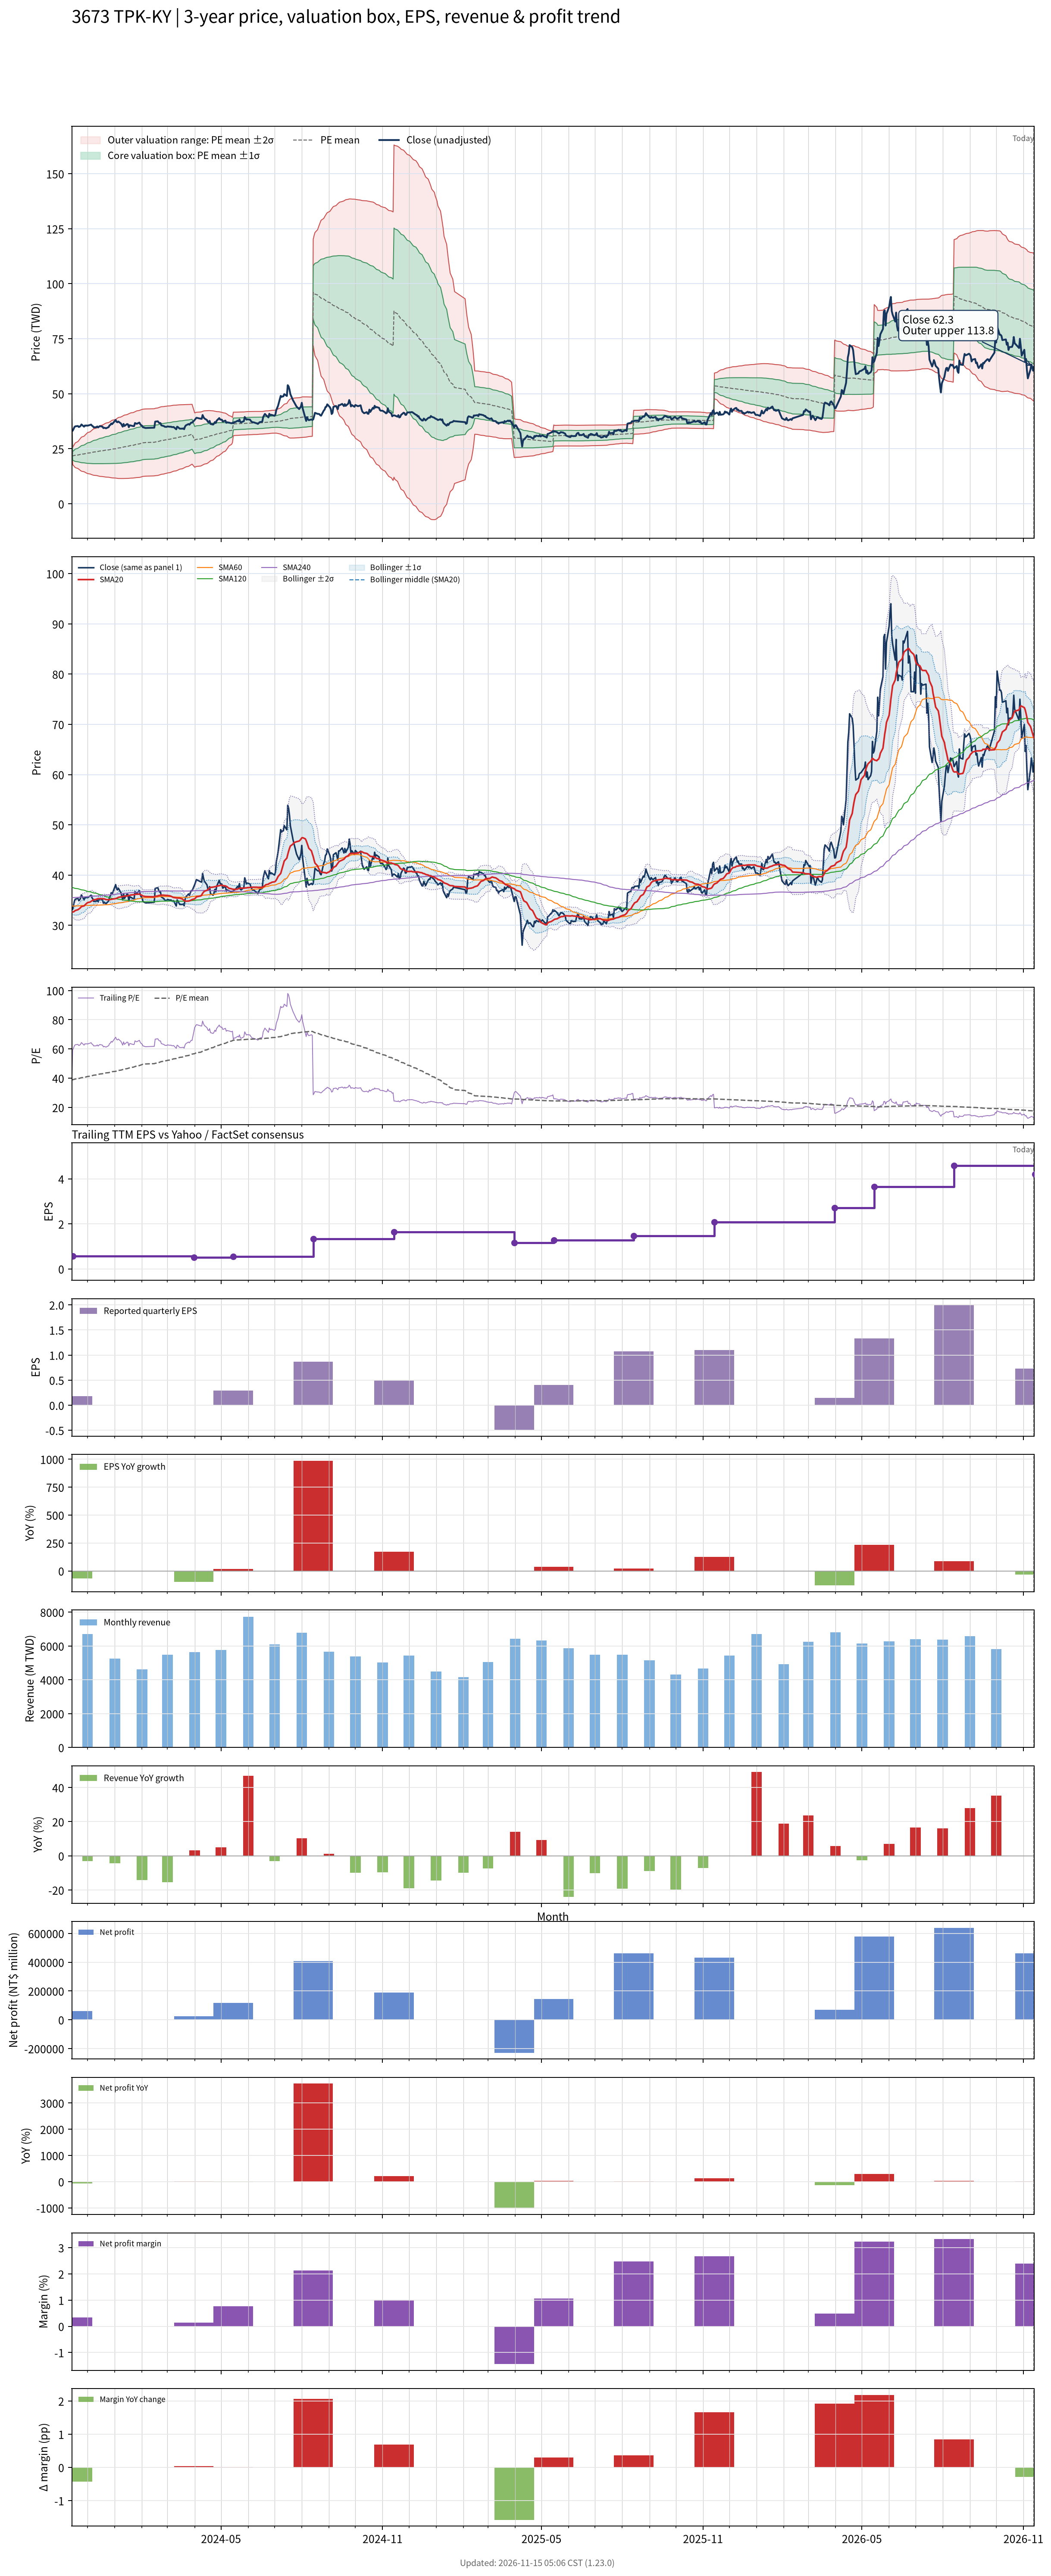

The table this chart was drawn from, first rows:
# chart-version: skill-stock-dynamic-val…
date, close, available_date, period_end, eps, ttm_eps, pe, pe_mean, pe_std, price_m2, price_m1, price_mean, price_p1, price_p2, forward_eps, forward_pe, forward_pe_mean, forward_pe_std, forward_price_m2, forward_price_m1, forward_price_mean, forward_price_p1, forward_price_p2, sma20
2023-11-13, 33.1, 2023-08-14, 2023-06-30, 0.08, 0.93, 35.59, 38.73, 2.953, 30.53, 33.27, 36.02, 38.77, 41.51, , , , , , , , , , 32.68
2023-11-14, 33.2, 2023-11-14, 2023-09-30, 0.18, 0.56, 59.29, 38.88, 3.492, 17.86, 19.82, 21.77, 23.73, 25.68, , , , , , , , , , 32.66
2023-11-15, 33.95, 2023-11-14, 2023-09-30, 0.18, 0.56, 60.62, 39.04, 4.012, 17.37, 19.62, 21.86, 24.11, 26.36, , , , , , , , , , 32.7
2023-11-16, 34.85, 2023-11-14, 2023-09-30, 0.18, 0.56, 62.23, 39.22, 4.533, 16.89, 19.42, 21.96, 24.5, 27.04, , , , , , , , , , 32.8
2023-11-17, 35.2, 2023-11-14, 2023-09-30, 0.18, 0.56, 62.86, 39.4, 5.018, 16.44, 19.25, 22.06, 24.87, 27.68, , , , , , , , , , 32.95
2023-11-20, 35.35, 2023-11-14, 2023-09-30, 0.18, 0.56, 63.12, 39.59, 5.465, 16.05, 19.11, 22.17, 25.23, 28.29, , , , , , , , , , 33.11
2023-11-21, 34.9, 2023-11-14, 2023-09-30, 0.18, 0.56, 62.32, 39.76, 5.844, 15.72, 18.99, 22.27, 25.54, 28.81, , , , , , , , , , 33.24
2023-11-22, 35.05, 2023-11-14, 2023-09-30, 0.18, 0.56, 62.59, 39.94, 6.202, 15.42, 18.89, 22.36, 25.84, 29.31, , , , , , , , , , 33.35
2023-11-23, 35.4, 2023-11-14, 2023-09-30, 0.18, 0.56, 63.21, 40.11, 6.554, 15.12, 18.79, 22.46, 26.13, 29.8, , , , , , , , , , 33.52
2023-11-24, 36.05, 2023-11-14, 2023-09-30, 0.18, 0.56, 64.38, 40.29, 6.914, 14.82, 18.69, 22.56, 26.44, 30.31, , , , , , , , , , 33.73
2023-11-27, 35.05, 2023-11-14, 2023-09-30, 0.18, 0.56, 62.59, 40.47, 7.207, 14.59, 18.62, 22.66, 26.7, 30.73, , , , , , , , , , 33.87
2023-11-28, 35.6, 2023-11-14, 2023-09-30, 0.18, 0.56, 63.57, 40.64, 7.507, 14.35, 18.56, 22.76, 26.96, 31.17, , , , , , , , , , 34.04
2023-11-29, 35.5, 2023-11-14, 2023-09-30, 0.18, 0.56, 63.39, 40.81, 7.785, 14.13, 18.49, 22.85, 27.21, 31.57, , , , , , , , , , 34.23
2023-11-30, 35.6, 2023-11-14, 2023-09-30, 0.18, 0.56, 63.57, 40.98, 8.056, 13.93, 18.44, 22.95, 27.46, 31.97, , , , , , , , , , 34.38
2023-12-01, 35.5, 2023-11-14, 2023-09-30, 0.18, 0.56, 63.39, 41.15, 8.309, 13.74, 18.39, 23.04, 27.7, 32.35, , , , , , , , , , 34.52
2023-12-04, 35.85, 2023-11-14, 2023-09-30, 0.18, 0.56, 64.02, 41.33, 8.567, 13.55, 18.35, 23.14, 27.94, 32.74, , , , , , , , , , 34.64
2023-12-05, 36, 2023-11-14, 2023-09-30, 0.18, 0.56, 64.29, 41.51, 8.819, 13.37, 18.31, 23.25, 28.18, 33.12, , , , , , , , , , 34.78
2023-12-06, 35.5, 2023-11-14, 2023-09-30, 0.18, 0.56, 63.39, 41.69, 9.043, 13.22, 18.28, 23.34, 28.41, 33.47, , , , , , , , , , 34.88
2023-12-07, 35.25, 2023-11-14, 2023-09-30, 0.18, 0.56, 62.95, 41.86, 9.249, 13.08, 18.26, 23.44, 28.62, 33.8, , , , , , , , , , 35
2023-12-08, 34.75, 2023-11-14, 2023-09-30, 0.18, 0.56, 62.05, 42.03, 9.431, 12.97, 18.25, 23.53, 28.82, 34.1, , , , , , , , , , 35.08
2023-12-11, 34.8, 2023-11-14, 2023-09-30, 0.18, 0.56, 62.14, 42.2, 9.607, 12.87, 18.25, 23.63, 29.01, 34.39, , , , , , , , , , 35.17
2023-12-12, 35.15, 2023-11-14, 2023-09-30, 0.18, 0.56, 62.77, 42.37, 9.789, 12.76, 18.25, 23.73, 29.21, 34.69, , , , , , , , , , 35.27
2023-12-13, 34.7, 2023-11-14, 2023-09-30, 0.18, 0.56, 61.96, 42.54, 9.951, 12.67, 18.25, 23.82, 29.39, 34.97, , , , , , , , , , 35.3
2023-12-14, 35.05, 2023-11-14, 2023-09-30, 0.18, 0.56, 62.59, 42.69, 10.12, 12.57, 18.24, 23.9, 29.57, 35.23, , , , , , , , , , 35.31
2023-12-15, 35.3, 2023-11-14, 2023-09-30, 0.18, 0.56, 63.04, 42.85, 10.29, 12.47, 18.23, 23.99, 29.75, 35.51, , , , , , , , , , 35.32
2023-12-18, 35.05, 2023-11-14, 2023-09-30, 0.18, 0.56, 62.59, 43.01, 10.44, 12.39, 18.24, 24.09, 29.94, 35.78, , , , , , , , , , 35.3
2023-12-19, 34.4, 2023-11-14, 2023-09-30, 0.18, 0.56, 61.43, 43.17, 10.58, 12.33, 18.25, 24.17, 30.1, 36.02, , , , , , , , , , 35.28
2023-12-20, 34.55, 2023-11-14, 2023-09-30, 0.18, 0.56, 61.7, 43.32, 10.71, 12.26, 18.26, 24.26, 30.26, 36.26, , , , , , , , , , 35.25
2023-12-21, 34.45, 2023-11-14, 2023-09-30, 0.18, 0.56, 61.52, 43.47, 10.84, 12.2, 18.27, 24.34, 30.41, 36.48, , , , , , , , , , 35.2
2023-12-22, 34.3, 2023-11-14, 2023-09-30, 0.18, 0.56, 61.25, 43.6, 10.96, 12.14, 18.28, 24.42, 30.56, 36.69, , , , , , , , , , 35.12
2023-12-25, 34.85, 2023-11-14, 2023-09-30, 0.18, 0.56, 62.23, 43.75, 11.09, 12.08, 18.29, 24.5, 30.71, 36.92, , , , , , , , , , 35.11
2023-12-26, 35.65, 2023-11-14, 2023-09-30, 0.18, 0.56, 63.66, 43.9, 11.24, 12, 18.29, 24.59, 30.88, 37.17, , , , , , , , , , 35.11
2023-12-27, 35.85, 2023-11-14, 2023-09-30, 0.18, 0.56, 64.02, 44.06, 11.39, 11.92, 18.3, 24.67, 31.05, 37.43, , , , , , , , , , 35.13
2023-12-28, 36.5, 2023-11-14, 2023-09-30, 0.18, 0.56, 65.18, 44.25, 11.55, 11.85, 18.31, 24.78, 31.25, 37.71, , , , , , , , , , 35.17
2023-12-29, 36.2, 2023-11-14, 2023-09-30, 0.18, 0.56, 64.64, 44.44, 11.69, 11.79, 18.34, 24.89, 31.43, 37.98, , , , , , , , , , 35.21
2024-01-02, 38.1, 2023-11-14, 2023-09-30, 0.18, 0.56, 68.04, 44.66, 11.89, 11.69, 18.35, 25.01, 31.67, 38.32, , , , , , , , , , 35.32
2024-01-03, 37.25, 2023-11-14, 2023-09-30, 0.18, 0.56, 66.52, 44.86, 12.05, 11.63, 18.38, 25.12, 31.87, 38.62, , , , , , , , , , 35.38
2024-01-04, 37.05, 2023-11-14, 2023-09-30, 0.18, 0.56, 66.16, 45.07, 12.2, 11.58, 18.41, 25.24, 32.07, 38.91, , , , , , , , , , 35.46
2024-01-05, 37.4, 2023-11-14, 2023-09-30, 0.18, 0.56, 66.79, 45.29, 12.35, 11.53, 18.44, 25.36, 32.28, 39.2, , , , , , , , , , 35.57
2024-01-08, 36.5, 2023-11-14, 2023-09-30, 0.18, 0.56, 65.18, 45.49, 12.48, 11.49, 18.48, 25.47, 32.46, 39.45, , , , , , , , , , 35.66
2024-01-09, 35.8, 2023-11-14, 2023-09-30, 0.18, 0.56, 63.93, 45.69, 12.58, 11.49, 18.54, 25.59, 32.63, 39.68, , , , , , , , , , 35.7
2024-01-10, 35.05, 2023-11-14, 2023-09-30, 0.18, 0.56, 62.59, 45.88, 12.66, 11.51, 18.6, 25.69, 32.79, 39.88, , , , , , , , , , 35.7
2024-01-11, 36.3, 2023-11-14, 2023-09-30, 0.18, 0.56, 64.82, 46.08, 12.77, 11.5, 18.66, 25.81, 32.96, 40.11, , , , , , , , , , 35.78
2024-01-12, 35.35, 2023-11-14, 2023-09-30, 0.18, 0.56, 63.12, 46.28, 12.85, 11.52, 18.72, 25.92, 33.11, 40.31, , , , , , , , , , 35.8
2024-01-15, 36.25, 2023-11-14, 2023-09-30, 0.18, 0.56, 64.73, 46.49, 12.94, 11.54, 18.79, 26.04, 33.29, 40.53, , , , , , , , , , 35.84
2024-01-16, 36.1, 2023-11-14, 2023-09-30, 0.18, 0.56, 64.46, 46.7, 13.03, 11.56, 18.86, 26.15, 33.45, 40.75, , , , , , , , , , 35.9
2024-01-17, 34.8, 2023-11-14, 2023-09-30, 0.18, 0.56, 62.14, 46.89, 13.09, 11.6, 18.93, 26.26, 33.59, 40.92, , , , , , , , , , 35.91
2024-01-18, 35.7, 2023-11-14, 2023-09-30, 0.18, 0.56, 63.75, 47.09, 13.16, 11.63, 19, 26.37, 33.74, 41.11, , , , , , , , , , 35.97
2024-01-19, 35.6, 2023-11-14, 2023-09-30, 0.18, 0.56, 63.57, 47.29, 13.23, 11.67, 19.08, 26.48, 33.89, 41.3, , , , , , , , , , 36.03
2024-01-22, 35.3, 2023-11-14, 2023-09-30, 0.18, 0.56, 63.04, 47.49, 13.28, 11.72, 19.16, 26.6, 34.03, 41.47, , , , , , , , , , 36.08
2024-01-23, 35.3, 2023-11-14, 2023-09-30, 0.18, 0.56, 63.04, 47.7, 13.33, 11.78, 19.24, 26.71, 34.18, 41.64, , , , , , , , , , 36.1
2024-01-24, 36.7, 2023-11-14, 2023-09-30, 0.18, 0.56, 65.54, 47.93, 13.4, 11.83, 19.33, 26.84, 34.34, 41.85, , , , , , , , , , 36.16
2024-01-25, 36.5, 2023-11-14, 2023-09-30, 0.18, 0.56, 65.18, 48.15, 13.46, 11.88, 19.42, 26.96, 34.5, 42.04, , , , , , , , , , 36.19
2024-01-26, 36.35, 2023-11-14, 2023-09-30, 0.18, 0.56, 64.91, 48.37, 13.52, 11.94, 19.52, 27.09, 34.66, 42.23, , , , , , , , , , 36.18
2024-01-29, 36.9, 2023-11-14, 2023-09-30, 0.18, 0.56, 65.89, 48.6, 13.58, 12.01, 19.61, 27.22, 34.82, 42.43, , , , , , , , , , 36.22
2024-01-30, 36.15, 2023-11-14, 2023-09-30, 0.18, 0.56, 64.55, 48.82, 13.62, 12.09, 19.71, 27.34, 34.97, 42.6, , , , , , , , , , 36.12
2024-01-31, 35.7, 2023-11-14, 2023-09-30, 0.18, 0.56, 63.75, 49.06, 13.63, 12.21, 19.84, 27.48, 35.11, 42.74, , , , , , , , , , 36.04
2024-02-01, 35.5, 2023-11-14, 2023-09-30, 0.18, 0.56, 63.39, 49.3, 13.63, 12.34, 19.98, 27.61, 35.24, 42.87, , , , , , , , , , 35.96
2024-02-02, 34.8, 2023-11-14, 2023-09-30, 0.18, 0.56, 62.14, 49.51, 13.63, 12.46, 20.09, 27.73, 35.36, 42.99, , , , , , , , , , 35.83
... 669 more rows
